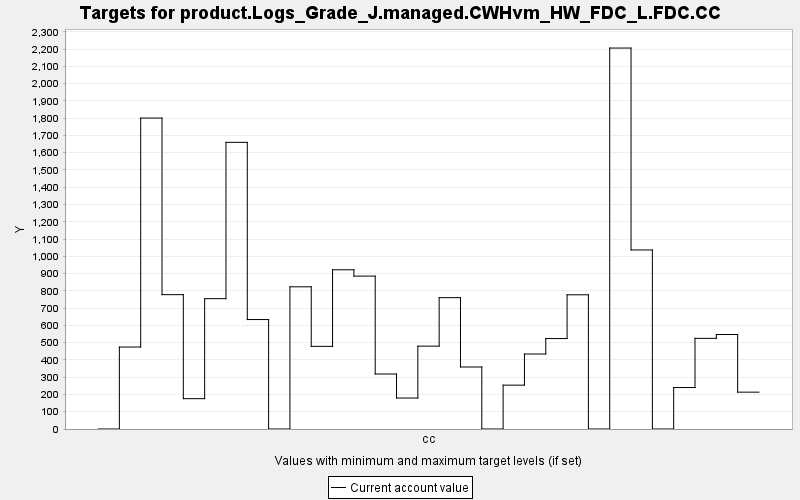

Source data for this figure (header and first rows):
TARGET, PERIOD, YEAR, PERIODWIDTH, MINIMUM, MAXIMUM, MINWEIGHT, MAXWEIGHT, CURRENT, SUMMARY
product.Logs_Grade_J.managed.CWHvm_HW_FD…, 0, 0, 10.0, 0.0, 10000, 1.0, 1.0, 0.0, 0.0
product.Logs_Grade_J.managed.CWHvm_HW_FD…, 1, 10, 10.0, 0.0, 10000, 1.0, 1.0, 474.8, 0.0
product.Logs_Grade_J.managed.CWHvm_HW_FD…, 2, 20, 10.0, 0.0, 10000, 1.0, 1.0, 1801, 0.0
product.Logs_Grade_J.managed.CWHvm_HW_FD…, 3, 30, 10.0, 0.0, 10000, 1.0, 1.0, 778, 0.0
product.Logs_Grade_J.managed.CWHvm_HW_FD…, 4, 40, 10.0, 0.0, 10000, 1.0, 1.0, 175.6, 0.0
product.Logs_Grade_J.managed.CWHvm_HW_FD…, 5, 50, 10.0, 0.0, 10000, 1.0, 1.0, 754.7, 0.0
product.Logs_Grade_J.managed.CWHvm_HW_FD…, 6, 60, 10.0, 0.0, 10000, 1.0, 1.0, 1660, 0.0
product.Logs_Grade_J.managed.CWHvm_HW_FD…, 7, 70, 10.0, 0.0, 10000, 1.0, 1.0, 633.8, 0.0
product.Logs_Grade_J.managed.CWHvm_HW_FD…, 8, 80, 10.0, 0.0, 10000, 1.0, 1.0, 0.0, 0.0
product.Logs_Grade_J.managed.CWHvm_HW_FD…, 9, 90, 10.0, 0.0, 10000, 1.0, 1.0, 823.4, 0.0
product.Logs_Grade_J.managed.CWHvm_HW_FD…, 10, 100, 10.0, 0.0, 10000, 1.0, 1.0, 478.6, 0.0
product.Logs_Grade_J.managed.CWHvm_HW_FD…, 11, 110, 10.0, 0.0, 10000, 1.0, 1.0, 922, 0.0
product.Logs_Grade_J.managed.CWHvm_HW_FD…, 12, 120, 10.0, 0.0, 10000, 1.0, 1.0, 885.5, 0.0
product.Logs_Grade_J.managed.CWHvm_HW_FD…, 13, 130, 10.0, 0.0, 10000, 1.0, 1.0, 318.4, 0.0
product.Logs_Grade_J.managed.CWHvm_HW_FD…, 14, 140, 10.0, 0.0, 10000, 1.0, 1.0, 179.4, 0.0
product.Logs_Grade_J.managed.CWHvm_HW_FD…, 15, 150, 10.0, 0.0, 10000, 1.0, 1.0, 479.8, 0.0
product.Logs_Grade_J.managed.CWHvm_HW_FD…, 16, 160, 10.0, 0.0, 10000, 1.0, 1.0, 760.6, 0.0
product.Logs_Grade_J.managed.CWHvm_HW_FD…, 17, 170, 10.0, 0.0, 10000, 1.0, 1.0, 359.1, 0.0
product.Logs_Grade_J.managed.CWHvm_HW_FD…, 18, 180, 10.0, 0.0, 10000, 1.0, 1.0, 0.0, 0.0
product.Logs_Grade_J.managed.CWHvm_HW_FD…, 19, 190, 10.0, 0.0, 10000, 1.0, 1.0, 254, 0.0
product.Logs_Grade_J.managed.CWHvm_HW_FD…, 20, 200, 10.0, 0.0, 10000, 1.0, 1.0, 434.3, 0.0
product.Logs_Grade_J.managed.CWHvm_HW_FD…, 21, 210, 10.0, 0.0, 10000, 1.0, 1.0, 523.8, 0.0
product.Logs_Grade_J.managed.CWHvm_HW_FD…, 22, 220, 10.0, 0.0, 10000, 1.0, 1.0, 777.2, 0.0
product.Logs_Grade_J.managed.CWHvm_HW_FD…, 23, 230, 10.0, 0.0, 10000, 1.0, 1.0, 0.0, 0.0
product.Logs_Grade_J.managed.CWHvm_HW_FD…, 24, 240, 10.0, 0.0, 10000, 1.0, 1.0, 2206, 0.0
product.Logs_Grade_J.managed.CWHvm_HW_FD…, 25, 250, 10.0, 0.0, 10000, 1.0, 1.0, 1037, 0.0
product.Logs_Grade_J.managed.CWHvm_HW_FD…, 26, 260, 10.0, 0.0, 10000, 1.0, 1.0, 0.0, 0.0
product.Logs_Grade_J.managed.CWHvm_HW_FD…, 27, 270, 10.0, 0.0, 10000, 1.0, 1.0, 240.1, 0.0
product.Logs_Grade_J.managed.CWHvm_HW_FD…, 28, 280, 10.0, 0.0, 10000, 1.0, 1.0, 525, 0.0
product.Logs_Grade_J.managed.CWHvm_HW_FD…, 29, 290, 10.0, 0.0, 10000, 1.0, 1.0, 547.1, 0.0
product.Logs_Grade_J.managed.CWHvm_HW_FD…, 30, 300, 10.0, 0.0, 10000, 1.0, 1.0, 213.4, 0.0
